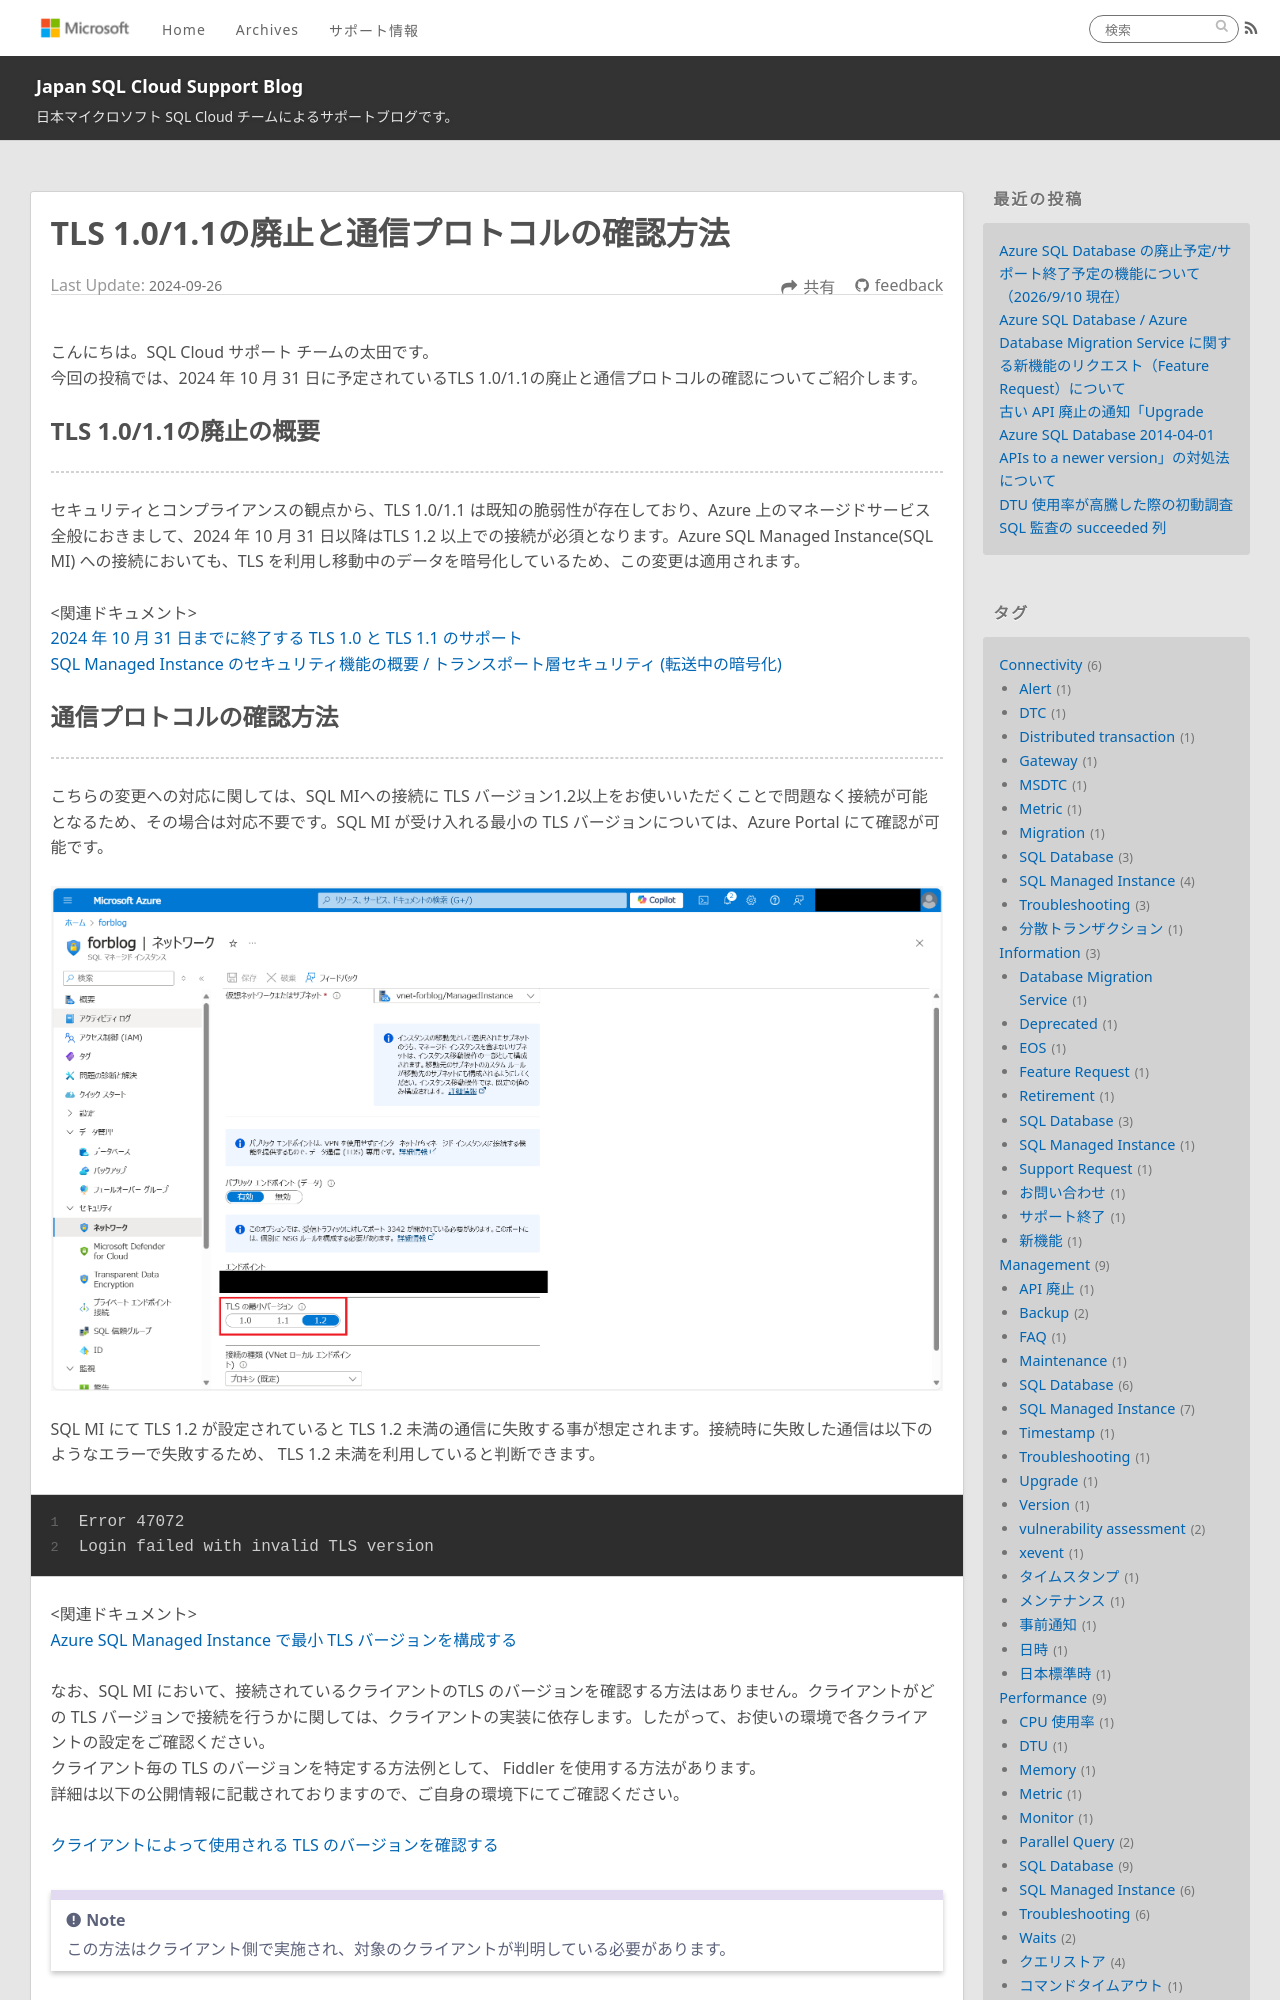

repository: jp-azuresql/blog · page: Connectivity/mi-tls-support-ending/index.html · generator: jekyll


--- 
title: TLS 1.0/1.1の廃止と通信プロトコルの確認方法 
date: 2024-09-26 15:00:00 
tags: 
 - SQL Managed Instance 
 - Connectivity 
--- 

こんにちは。SQL Cloud サポート チームの太田です。 
今回の投稿では、2024 年 10 月 31 日に予定されているTLS 1.0/1.1の廃止と通信プロトコルの確認についてご紹介します。 

<!-- more --> 
## TLS 1.0/1.1の廃止の概要 
--- 
セキュリティとコンプライアンスの観点から、TLS 1.0/1.1 は既知の脆弱性が存在しており、Azure 上のマネージドサービス全般におきまして、2024 年 10 月 31 日以降はTLS 1.2 以上での接続が必須となります。Azure SQL Managed Instance(SQL MI) への接続においても、TLS を利用し移動中のデータを暗号化しているため、この変更は適用されます。 

<関連ドキュメント> 
[2024 年 10 月 31 日までに終了する TLS 1.0 と TLS 1.1 のサポート](https://learn.microsoft.com/ja-jp/lifecycle/announcements/tls-support-ending-10-31-2024) 
[SQL Managed Instance のセキュリティ機能の概要 / トランスポート層セキュリティ (転送中の暗号化)](https://learn.microsoft.com/ja-jp/azure/azure-sql/database/security-overview?view=azuresql#transport-layer-security-encryption-in-transit)
